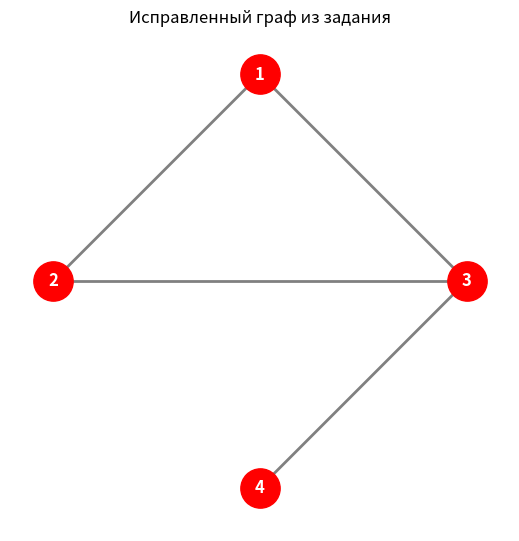

Reproduce this figure in Python.
import numpy as np
import sympy as sp
import networkx as nx
import matplotlib.pyplot as plt

# ==========================================
# 0. ВИЗУАЛИЗАЦИЯ ГРАФА (Исправленная)
# ==========================================
G = nx.Graph()
# Правильные ребра по картинке: 1-2, 1-3, 2-3, 3-4
edges = [(1, 2), (1, 3), (2, 3), (3, 4)]
G.add_edges_from(edges)

# Позиции для ромба
pos = {
    1: (0, 1),    # верх
    2: (-1, 0),   # лево
    3: (1, 0),    # право
    4: (0, -1)    # низ
}

plt.figure(figsize=(5, 5))
nx.draw(G, pos, 
        with_labels=True, 
        node_color='red', 
        node_size=800, 
        font_color='white', 
        font_weight='bold',
        edge_color='gray',
        width=2)
plt.title("Исправленный граф из задания")
plt.show()

# ==========================================
# 1. Ввод графа с помощью матрицы смежности
# ==========================================
# Узлы: 1, 2, 3, 4
# 1: связи с 2, 3
# 2: связи с 1, 3
# 3: связи с 1, 2, 4
# 4: связь с 3
A = np.array([
    [0, 1, 1, 0],  # 1
    [1, 0, 1, 0],  # 2
    [1, 1, 0, 1],  # 3
    [0, 0, 1, 0]   # 4
])

print("Матрица смежности A:")
print(A)
print("-" * 30)

# ==========================================
# 2. Матрица Кирхгофа (L = D - A)
# ==========================================
degrees = np.sum(A, axis=1)
D = np.diag(degrees)
L = D - A

print("Матрица Кирхгофа L:")
print(L)
print("-" * 30)

# ==========================================
# 3. Уравнение для расчета собственных значений
# ==========================================
lam = sp.symbols('lambda')
L_sym = sp.Matrix(L)
char_eq = L_sym.charpoly(lam)
print("Уравнение для расчета собственных значений (det(L - lambda*I) = 0):")
print(char_eq.as_expr(), "= 0")
print("-" * 30)

# ==========================================
# 4. Собственные значения и вектор Фидлера
# ==========================================
eigenvalues, eigenvectors = np.linalg.eigh(L)

# Сортируем
idx = np.argsort(eigenvalues)
eigenvalues = eigenvalues[idx]
eigenvectors = eigenvectors[:, idx]

print("Собственные значения (отсортированы):")
print(np.round(eigenvalues, 4))
print("-" * 30)

# Вектор Фидлера (второй столбец)
fiedler_vector = eigenvectors[:, 1]
print("Вектор Фидлера:")
print(np.round(fiedler_vector, 4))
